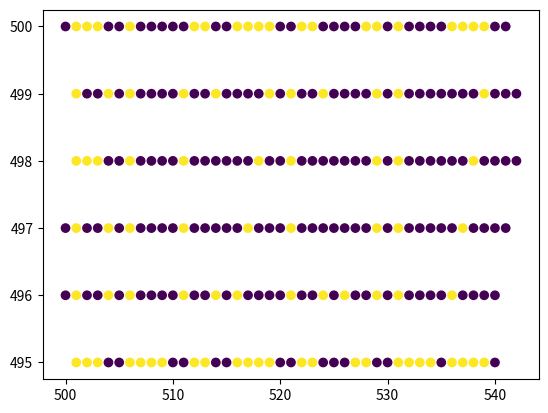

The script that saved this image:
import itertools
import matplotlib.pyplot as plt

x = []
y = []
c = []

class Intcode:
    
    def __init__(self):
        self.inp = [0]*10000
        for i, val in enumerate([3,8,1005,8,319,1106,0,11,0,0,0,104,1,104,0,3,8,1002,8,-1,10,101,1,10,10,4,10,108,0,8,10,4,10,1002,8,1,28,3,8,1002,8,-1,10,1001,10,1,10,4,10,1008,8,1,10,4,10,102,1,8,51,2,1008,18,10,3,8,1002,8,-1,10,1001,10,1,10,4,10,1008,8,1,10,4,10,101,0,8,77,1,1006,8,10,1006,0,88,3,8,1002,8,-1,10,1001,10,1,10,4,10,1008,8,1,10,4,10,1002,8,1,106,1006,0,47,2,5,0,10,3,8,102,-1,8,10,101,1,10,10,4,10,1008,8,0,10,4,10,101,0,8,135,2,105,3,10,2,1101,6,10,3,8,102,-1,8,10,101,1,10,10,4,10,1008,8,0,10,4,10,1002,8,1,165,3,8,102,-1,8,10,101,1,10,10,4,10,108,0,8,10,4,10,1002,8,1,186,1,1009,11,10,1,9,3,10,2,1003,10,10,1,107,11,10,3,8,1002,8,-1,10,101,1,10,10,4,10,1008,8,1,10,4,10,1002,8,1,225,1006,0,25,1,1009,14,10,1,1008,3,10,3,8,102,-1,8,10,101,1,10,10,4,10,108,1,8,10,4,10,1002,8,1,257,1,1006,2,10,3,8,1002,8,-1,10,1001,10,1,10,4,10,1008,8,0,10,4,10,101,0,8,284,2,1004,7,10,1006,0,41,2,1106,17,10,1,104,3,10,101,1,9,9,1007,9,919,10,1005,10,15,99,109,641,104,0,104,1,21101,0,937108545948,1,21102,1,336,0,1105,1,440,21102,1,386577203612,1,21102,347,1,0,1105,1,440,3,10,104,0,104,1,3,10,104,0,104,0,3,10,104,0,104,1,3,10,104,0,104,1,3,10,104,0,104,0,3,10,104,0,104,1,21102,1,21478178819,1,21102,1,394,0,1106,0,440,21102,21477985447,1,1,21101,405,0,0,1105,1,440,3,10,104,0,104,0,3,10,104,0,104,0,21101,984458351460,0,1,21101,428,0,0,1106,0,440,21101,709048034148,0,1,21102,439,1,0,1106,0,440,99,109,2,21201,-1,0,1,21101,0,40,2,21101,471,0,3,21102,461,1,0,1105,1,504,109,-2,2106,0,0,0,1,0,0,1,109,2,3,10,204,-1,1001,466,467,482,4,0,1001,466,1,466,108,4,466,10,1006,10,498,1101,0,0,466,109,-2,2105,1,0,0,109,4,2101,0,-1,503,1207,-3,0,10,1006,10,521,21101,0,0,-3,22102,1,-3,1,21201,-2,0,2,21102,1,1,3,21102,540,1,0,1106,0,545,109,-4,2105,1,0,109,5,1207,-3,1,10,1006,10,568,2207,-4,-2,10,1006,10,568,22101,0,-4,-4,1105,1,636,21201,-4,0,1,21201,-3,-1,2,21202,-2,2,3,21102,587,1,0,1106,0,545,21202,1,1,-4,21102,1,1,-1,2207,-4,-2,10,1006,10,606,21101,0,0,-1,22202,-2,-1,-2,2107,0,-3,10,1006,10,628,22101,0,-1,1,21101,628,0,0,105,1,503,21202,-2,-1,-2,22201,-4,-2,-4,109,-5,2105,1,0]):
            self.inp[i] = val
        self.PC = 0
        self.relbase = 0
        self.halt = False
        self.pos = [500,500]
        self.dir = 0 # Up
        self.painted = []
        self.panels = []
        for j in range(1000):
            self.panels.append([0 for i in range(1000)])
        self.panels[self.pos[0]][self.pos[1]] = 1

    '''
    Returns a list of the first n parameters in the proper mode.

    NOTE: Do not use for write back parameters
    '''
    def getParams(self, instruction, n):
        params = []
        for i in range(n):
            if instruction[-3-i:-2-i] == '0': # Postion Mode
                params.append(self.inp[self.inp[self.PC+i+1]])
            elif instruction[-3-i:-2-i] == '1': # Immediate Mode
                params.append(self.inp[self.PC+i+1])
            elif instruction[-3-i:-2-i] == '2': # Relative Mode
                params.append(self.inp[self.relbase+self.inp[self.PC+i+1]])
        return params

    '''
    Takes the amplifier's phase setting as input. Returns the first ouput value.
    '''
    def runComp(self):
        color_next = True
        while not self.halt:
            instruction = str(self.inp[self.PC]).zfill(5) # Ensures instruction is at least 5 digits long
            
            # Halt Opcode
            if instruction[-2:] == '99':
                self.halt = True
                self.PC += 4
                
            # Add Opcode
            elif instruction[-2:] == '01':
                val = 0
                param1, param2 = self.getParams(instruction, 2)
                param3 = self.inp[self.PC+3]
                if instruction[-5:-4] == '0': # Position Mode
                    self.inp[param3] = param1 + param2
                elif instruction[-5:-4] == '2': # Relative Mode
                    self.inp[param3 + self.relbase] = param1 + param2
                self.PC += 4
                
            # Multiply Opcode
            elif instruction[-2:] == '02':
                val = 0
                param1, param2 = self.getParams(instruction, 2)
                param3 = self.inp[self.PC+3]
                if instruction[-5:-4] == '0': # Position Mode
                    self.inp[param3] = param1 * param2
                elif instruction[-5:-4] == '2': # Relative Mode
                    self.inp[param3 + self.relbase] = param1 * param2
                self.PC += 4
                
            # Store Input Opcode
            elif instruction[-2:] == '03':
                val = self.panels[self.pos[0]][self.pos[1]]
                print(instruction, 'sensed panel at', self.pos, 'is', val)
                param1 = self.inp[self.PC+1]
                if instruction[-3:-2] == '0': # Param Position Mode
                    self.inp[param1] = int(val)
                elif instruction[-3:-2] == '2': # Param Relative Mode
                    self.inp[self.relbase+param1] = int(val)
                self.PC += 2
                
            # Output Opcode
            elif instruction[-2:] == '04':
                print(instruction, end=' ')
                param = self.getParams(instruction, 1)[0]
                if color_next:
                    self.panels[self.pos[0]][self.pos[1]] = param
                    print(self.pos)
                    if self.pos not in self.painted:
                        self.painted.append(self.pos)
                        x.append(self.pos[0])
                        y.append(self.pos[1])
                        if param == 0:
                            c.append(0)
                        else:
                            c.append(50)
                    color_next = False
                    print('painted', self.pos, param)
                else:
                    if param == 0: # Left
                        self.dir -= 1
                        if self.dir == -1:
                            self.dir = 3
                    elif param == 1: # Right
                        self.dir += 1
                        if self.dir == 4:
                            self.dir = 0
                    if self.dir == 0: # Up
                        self.pos = [self.pos[0], self.pos[1]+1]
                    elif self.dir == 1: # Right
                        self.pos = [self.pos[0]+1, self.pos[1]]
                    elif self.dir == 2: # Down
                        self.pos = [self.pos[0], self.pos[1]-1]
                    elif self.dir == 3: # Left
                        self.pos = [self.pos[0]-1, self.pos[1]]
                    color_next = True
                    print('moved to', self.pos, 'facing', self.dir)
                self.PC += 2
                
            # Jump-If-True Opcode
            elif instruction[-2:] == '05':
                param1, param2 = self.getParams(instruction, 2)
                if param1 != 0:
                    self.PC = param2
                else:
                    self.PC += 3
                    
            # Jump-If-False Opcode
            elif instruction[-2:] == '06':
                param1, param2 = self.getParams(instruction, 2)
                if param1 == 0:
                    self.PC = param2
                else:
                    self.PC += 3
                    
            # Less Than Opcode
            elif instruction[-2:] == '07':
                param1, param2 = self.getParams(instruction, 2)
                param3 = self.inp[self.PC+3]
                if instruction[-5:-4] == '0': # Position Mode
                    if param1 < param2:
                        self.inp[param3] = 1
                    else:
                        self.inp[param3] = 0
                elif instruction[-5:-4] == '2': # Relative Mode
                    if param1 < param2:
                        self.inp[param3 + self.relbase] = 1
                    else:
                        self.inp[param3 + self.relbase] = 0
                self.PC += 4
                
            # Equals Opcde
            elif instruction[-2:] == '08':
                param1, param2 = self.getParams(instruction, 2)
                param3 = self.inp[self.PC+3] # Store Address must be mode 0
                if instruction[-5:-4] == '0': # Position Mode
                    if param1 == param2:
                        self.inp[param3] = 1
                    else:
                        self.inp[param3] = 0
                elif instruction[-5:-4] == '2': # Relative Mode
                    if param1 == param2:
                        self.inp[param3 + self.relbase] = 1
                    else:
                        self.inp[param3 + self.relbase] = 0
                self.PC += 4
            
            # Adjust Relbase Opcode
            elif instruction[-2:] == '09':
                param = self.getParams(instruction, 1)
                self.relbase += param[0]
                self.PC += 2
                
            # Opcode not recognized
            else:
                print('Invalid Instruction', instruction)
                self.halt = True

robot = Intcode()

robot.runComp()
print(len(robot.painted))
#print(robot.panels)
plt.scatter(x, y, c=c)
plt.show()